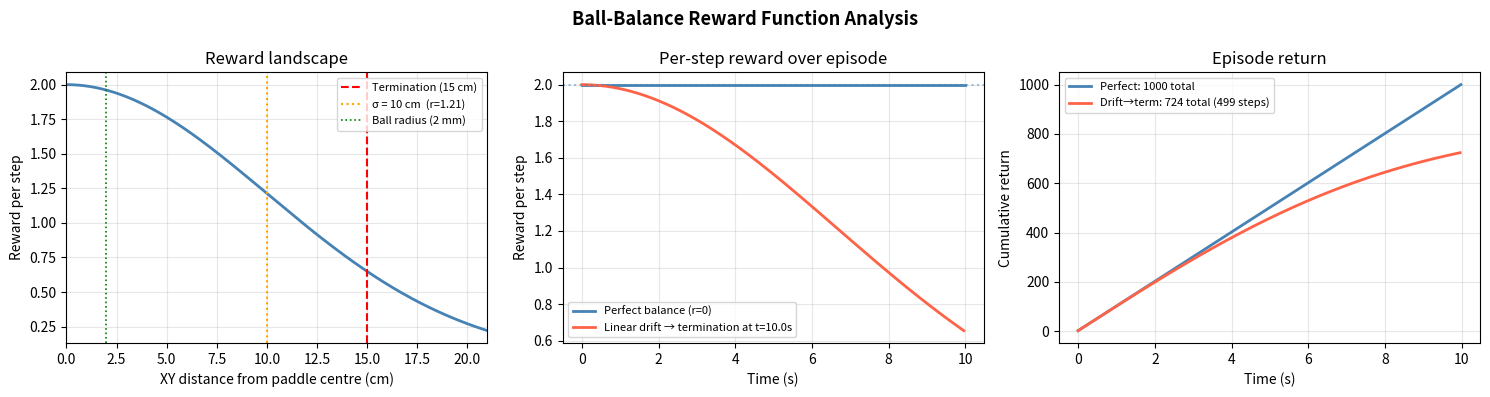

Write Python code to recreate this figure. (Note: this script raises an exception after producing the figure.)
"""Plot the ball-balance reward function shape.

Run:
    uv run python scripts/plot_reward.py
"""

import math
import os
import sys

import matplotlib
import matplotlib.pyplot as plt
import numpy as np

# Use non-interactive backend if no display
if not os.environ.get("DISPLAY"):
    matplotlib.use("Agg")

# ---------------------------------------------------------------------------
# Parameters (must match ball_balance_env_cfg.py)
# ---------------------------------------------------------------------------
STD = 0.10          # Gaussian std (metres)
WEIGHT = 2.0        # reward weight
PADDLE_RADIUS = 0.15  # termination radius (metres)
BALL_RADIUS = 0.020   # ping-pong ball (metres)
EPISODE_LENGTH_S = 10.0
SIM_DT = 1.0 / 200.0
DECIMATION = 4
POLICY_DT = SIM_DT * DECIMATION  # 0.02 s
STEPS = int(EPISODE_LENGTH_S / POLICY_DT)

# ---------------------------------------------------------------------------
# Reward landscape
# ---------------------------------------------------------------------------
r = np.linspace(0, PADDLE_RADIUS * 1.4, 500)  # XY distance from paddle centre (m)
reward = WEIGHT * np.exp(-(r**2) / (2 * STD**2))

# ---------------------------------------------------------------------------
# Time-series: reward over a perfect episode vs a drifting ball
# ---------------------------------------------------------------------------
t = np.arange(STEPS) * POLICY_DT

# Scenario A: ball perfectly centred (r=0 always) → reward = WEIGHT each step
r_perfect = np.zeros(len(t))

# Scenario B: ball drifts linearly from 0 to the termination boundary
drift_rate = PADDLE_RADIUS / EPISODE_LENGTH_S  # m/s
r_drift = drift_rate * t
# Terminate when ball exits paddle
terminate_idx = np.searchsorted(r_drift, PADDLE_RADIUS)

r_rew_perfect = WEIGHT * np.exp(-(r_perfect**2) / (2 * STD**2))
r_rew_drift   = WEIGHT * np.exp(-(r_drift**2) / (2 * STD**2))

# Clamp terminate_idx so it never exceeds array length
terminate_idx = min(terminate_idx, len(t) - 1)

cumsum_perfect = np.cumsum(r_rew_perfect)
cumsum_drift   = np.cumsum(r_rew_drift[:terminate_idx])

# ---------------------------------------------------------------------------
# Plot
# ---------------------------------------------------------------------------
fig, axes = plt.subplots(1, 3, figsize=(15, 4))
fig.suptitle("Ball-Balance Reward Function Analysis", fontsize=13, fontweight="bold")

# ── Panel 1: reward vs XY distance ──────────────────────────────────────────
ax = axes[0]
ax.plot(r * 100, reward, lw=2, color="steelblue")
ax.axvline(PADDLE_RADIUS * 100, color="red", ls="--", lw=1.5, label=f"Termination ({PADDLE_RADIUS*100:.0f} cm)")
ax.axvline(STD * 100, color="orange", ls=":", lw=1.5, label=f"σ = {STD*100:.0f} cm  (r={WEIGHT*math.exp(-0.5):.2f})")
ax.axvline(BALL_RADIUS * 100, color="green", ls=":", lw=1.2, label=f"Ball radius ({BALL_RADIUS*100:.0f} mm)")
ax.set_xlabel("XY distance from paddle centre (cm)")
ax.set_ylabel("Reward per step")
ax.set_title("Reward landscape")
ax.legend(fontsize=8)
ax.grid(True, alpha=0.3)
ax.set_xlim(0, PADDLE_RADIUS * 1.4 * 100)

# ── Panel 2: reward over time (two scenarios) ────────────────────────────────
ax = axes[1]
ax.plot(t, r_rew_perfect, lw=2, color="steelblue", label="Perfect balance (r=0)")
ax.plot(t[:terminate_idx], r_rew_drift[:terminate_idx], lw=2, color="tomato",
        label=f"Linear drift → termination at t={t[terminate_idx]:.1f}s")
ax.axhline(WEIGHT, color="steelblue", ls=":", alpha=0.5)
ax.set_xlabel("Time (s)")
ax.set_ylabel("Reward per step")
ax.set_title("Per-step reward over episode")
ax.legend(fontsize=8)
ax.grid(True, alpha=0.3)

# ── Panel 3: cumulative return ────────────────────────────────────────────────
ax = axes[2]
ax.plot(t, cumsum_perfect, lw=2, color="steelblue",
        label=f"Perfect: {cumsum_perfect[-1]:.0f} total")
ax.plot(t[:terminate_idx], cumsum_drift, lw=2, color="tomato",
        label=f"Drift→term: {cumsum_drift[-1]:.0f} total ({terminate_idx} steps)")
ax.set_xlabel("Time (s)")
ax.set_ylabel("Cumulative return")
ax.set_title("Episode return")
ax.legend(fontsize=8)
ax.grid(True, alpha=0.3)

plt.tight_layout()

out_path = os.path.join(os.path.dirname(__file__), "reward_analysis.png")
plt.savefig(out_path, dpi=150, bbox_inches="tight")
print(f"Saved: {out_path}")

# Print summary
print()
print("=== Reward summary ===")
print(f"  At r=0 cm   (perfect centre): {WEIGHT * math.exp(0):.3f} / step")
print(f"  At r={STD*100:.0f} cm   (1σ):           {WEIGHT * math.exp(-0.5):.3f} / step")
print(f"  At r={STD*2*100:.0f} cm   (2σ):           {WEIGHT * math.exp(-2.0):.3f} / step")
print(f"  At r={PADDLE_RADIUS*100:.0f} cm  (termination): {WEIGHT * math.exp(-(PADDLE_RADIUS**2)/(2*STD**2)):.4f} / step")
print()
print(f"  Episode length:    {EPISODE_LENGTH_S:.0f} s  ({STEPS} policy steps at {1/POLICY_DT:.0f} Hz)")
print(f"  Max return:        {WEIGHT * STEPS:.0f}  (ball centred for full episode)")
print(f"  Drift return:      {cumsum_drift[-1]:.0f}  (linear drift to boundary)")

if os.environ.get("DISPLAY"):
    plt.show()
